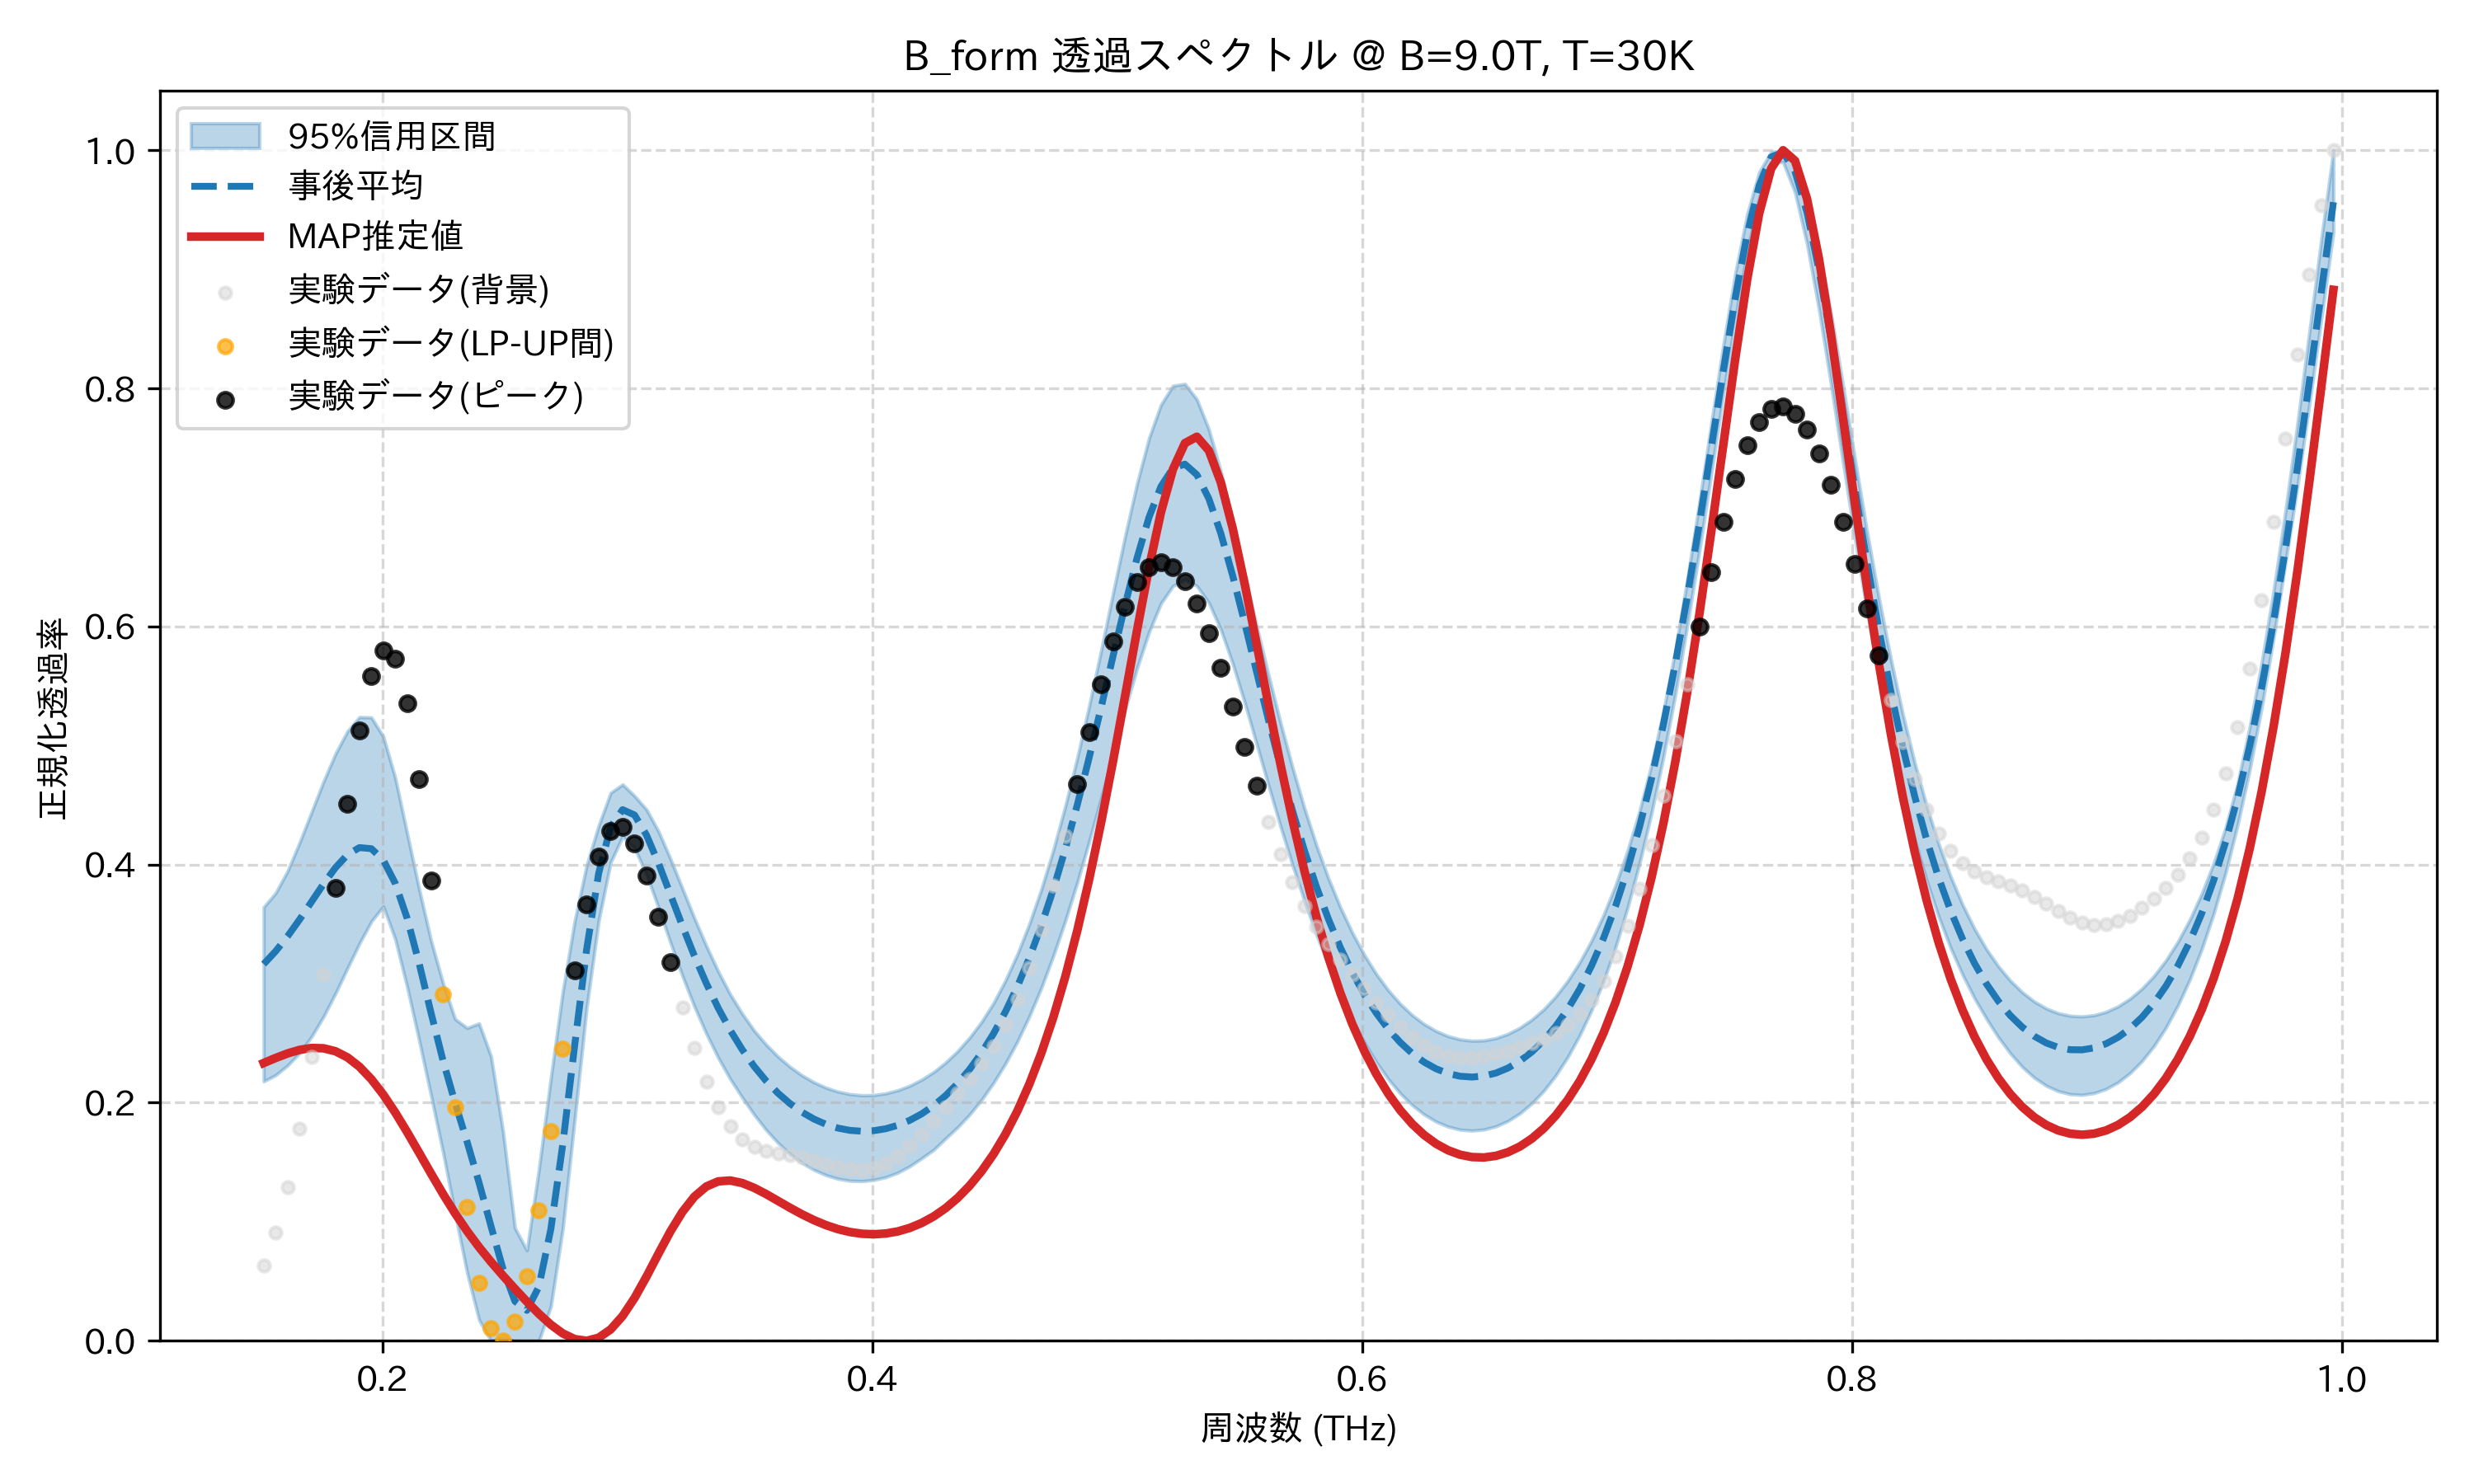

The table this chart was drawn from, first rows:
frequency_thz, mean_transmission, map_transmission, lower_95, upper_95, observed_normalized
0.1514, 0.3164, 0.2333, 0.218, 0.3642, 0.06352
0.1563, 0.3272, 0.2376, 0.2232, 0.3762, 0.09073
0.1612, 0.3398, 0.2414, 0.2313, 0.3946, 0.1288
0.1661, 0.3538, 0.2444, 0.2417, 0.4185, 0.1783
0.171, 0.3688, 0.246, 0.2555, 0.4441, 0.2387
0.1759, 0.3837, 0.2457, 0.2722, 0.4697, 0.3075
0.1808, 0.3974, 0.2432, 0.2918, 0.4932, 0.3803
0.1856, 0.4083, 0.2381, 0.313, 0.5119, 0.4512
0.1905, 0.4143, 0.2302, 0.3337, 0.5239, 0.513
0.1954, 0.4134, 0.2197, 0.3523, 0.5236, 0.5581
0.2003, 0.4037, 0.2067, 0.3649, 0.5074, 0.5796
0.2052, 0.3842, 0.1917, 0.3372, 0.4727, 0.5726
0.2101, 0.3546, 0.1752, 0.2969, 0.4258, 0.5357
0.2149, 0.3168, 0.1578, 0.252, 0.3791, 0.4715
0.2198, 0.2749, 0.1403, 0.2054, 0.3356, 0.3867
0.2247, 0.235, 0.1232, 0.1579, 0.3, 0.2912
0.2296, 0.1999, 0.107, 0.1068, 0.2703, 0.1961
0.2345, 0.1671, 0.09219, 0.05728, 0.2628, 0.1124
0.2394, 0.1328, 0.07868, 0.01762, 0.2666, 0.0487
0.2443, 0.09627, 0.0663, 0.0, 0.239, 0.01056
0.2491, 0.06043, 0.05472, 0.002207, 0.1762, 0.0
0.254, 0.03323, 0.04363, 0.0, 0.09474, 0.01581
0.2589, 0.02556, 0.03289, 0.0, 0.07597, 0.05427
0.2638, 0.04546, 0.02271, 0.0, 0.1439, 0.1098
0.2687, 0.09372, 0.01357, 0.02883, 0.2207, 0.1759
0.2736, 0.1651, 0.006196, 0.09436, 0.2933, 0.2453
0.2785, 0.2487, 0.001411, 0.1865, 0.353, 0.3109
0.2833, 0.3292, 0.0, 0.2803, 0.3996, 0.3663
0.2882, 0.3927, 0.002591, 0.3528, 0.4328, 0.4064
0.2931, 0.4316, 0.009541, 0.4018, 0.4603, 0.4283
0.298, 0.4461, 0.02084, 0.4235, 0.4673, 0.4315
0.3029, 0.4416, 0.036, 0.414, 0.4576, 0.4178
0.3078, 0.4247, 0.05397, 0.3917, 0.4462, 0.3911
0.3127, 0.4011, 0.07323, 0.3639, 0.4279, 0.3562
0.3175, 0.3748, 0.09193, 0.3345, 0.4048, 0.3179
0.3224, 0.3484, 0.1083, 0.3064, 0.3799, 0.2803
0.3273, 0.3233, 0.1211, 0.2808, 0.355, 0.2464
0.3322, 0.3002, 0.1296, 0.2579, 0.3316, 0.218
0.3371, 0.2793, 0.1339, 0.2376, 0.3101, 0.1959
0.342, 0.2608, 0.1346, 0.2198, 0.2909, 0.18
0.3468, 0.2446, 0.1325, 0.2043, 0.2747, 0.1695
0.3517, 0.2304, 0.1284, 0.1899, 0.2605, 0.1632
0.3566, 0.2183, 0.1232, 0.1771, 0.2487, 0.1597
0.3615, 0.2079, 0.1175, 0.1661, 0.2386, 0.1577
0.3664, 0.1992, 0.1117, 0.1569, 0.2301, 0.156
0.3713, 0.192, 0.1062, 0.1495, 0.2229, 0.154
0.3762, 0.1862, 0.1013, 0.1436, 0.2171, 0.1515
0.381, 0.1818, 0.09713, 0.1391, 0.2126, 0.1486
0.3859, 0.1787, 0.09379, 0.1361, 0.2093, 0.1459
0.3908, 0.1768, 0.09137, 0.1344, 0.2072, 0.1439
0.3957, 0.176, 0.08992, 0.1341, 0.2062, 0.1435
0.4006, 0.1765, 0.08949, 0.1351, 0.2064, 0.145
0.4055, 0.1781, 0.09013, 0.1374, 0.2078, 0.1488
0.4104, 0.181, 0.09187, 0.1412, 0.2104, 0.1551
0.4152, 0.1852, 0.0948, 0.1466, 0.2142, 0.1635
0.4201, 0.1906, 0.09896, 0.1533, 0.2193, 0.1735
0.425, 0.1975, 0.1045, 0.1604, 0.2258, 0.1846
0.4299, 0.206, 0.1114, 0.17, 0.2337, 0.1961
0.4348, 0.2161, 0.1199, 0.1793, 0.2433, 0.2079
0.4397, 0.228, 0.1302, 0.19, 0.2546, 0.2199
... 114 more rows
